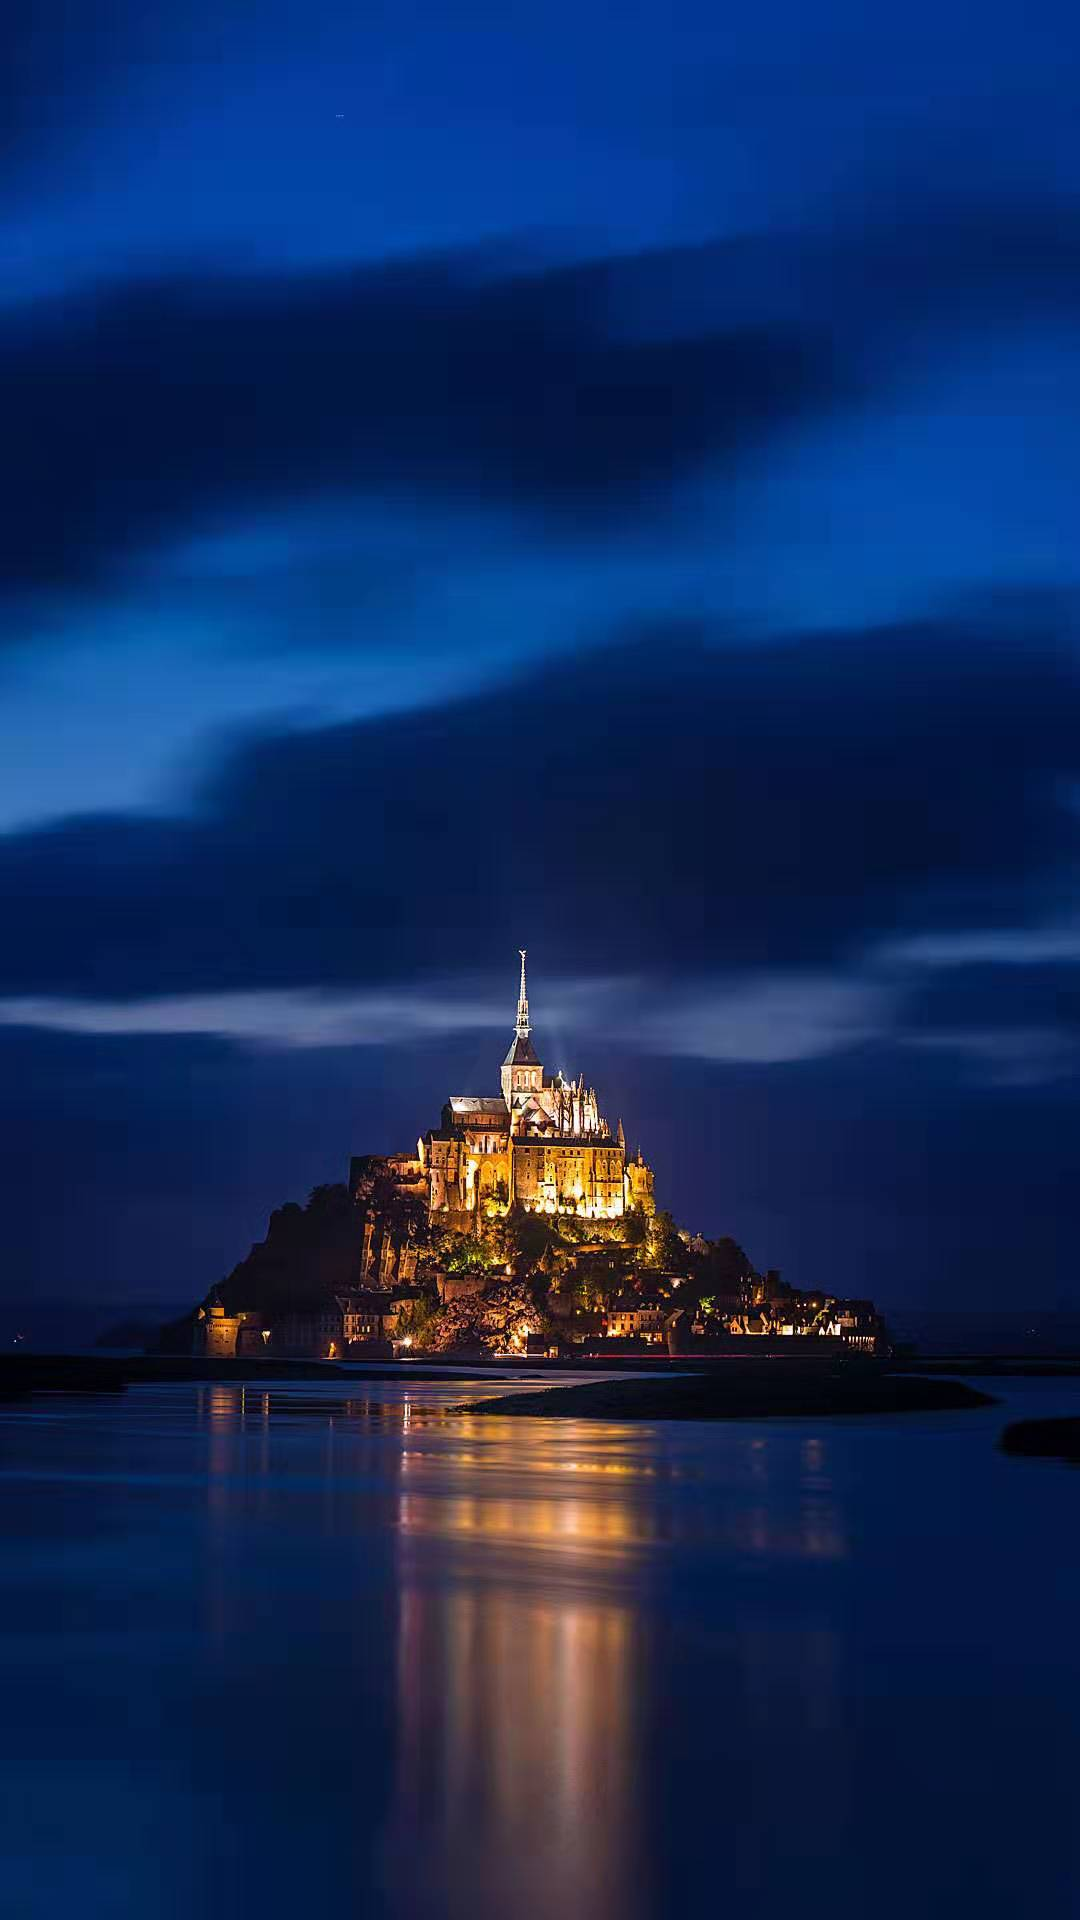

Reconstruct the res/layout file that produces this screen, plus the resources it refers to.
<!-- AndroidManifest.xml: activity theme SplashStyle -->
<!-- res/layout/activity_splash.xml -->
<?xml version="1.0" encoding="utf-8"?>
<androidx.coordinatorlayout.widget.CoordinatorLayout xmlns:android="http://schemas.android.com/apk/res/android"
    xmlns:app="http://schemas.android.com/apk/res-auto"
    xmlns:tools="http://schemas.android.com/tools"
    android:layout_width="match_parent"
    android:layout_height="match_parent"
    tools:context=".ui.splash.SplashActivity">
    <ImageView
        android:id="@+id/iv_splash"
        android:layout_width="match_parent"
        android:layout_height="match_parent"
        app:srcCompat="@mipmap/image_splash" />

</androidx.coordinatorlayout.widget.CoordinatorLayout>
<!-- resources referenced by this layout -->
<resources>
  <!-- mipmap image_splash: jpg bitmap (mipmap-xxhdpi, 90544 bytes) -->
  <style name="SplashStyle" parent="@style/AppTheme">
          <item name="android:windowFullscreen">true</item>
          <item name="android:windowBackground">@mipmap/image_splash</item>
          <item name="android:windowTranslucentNavigation">true</item>
      </style>
  <style name="AppTheme" parent="Theme.AppCompat.Light.NoActionBar">
          <item name="colorPrimary">@color/colorPrimary</item>
          <item name="colorPrimaryDark">@color/colorPrimaryDark</item>
          <item name="colorAccent">@color/colorAccent</item>
          <item name="actionBarSize">56dp</item>
      </style>
  <color name="colorPrimary">#D53A38</color>
  <color name="colorPrimaryDark">#740A09</color>
  <color name="colorAccent">#D53A38</color>
</resources>
